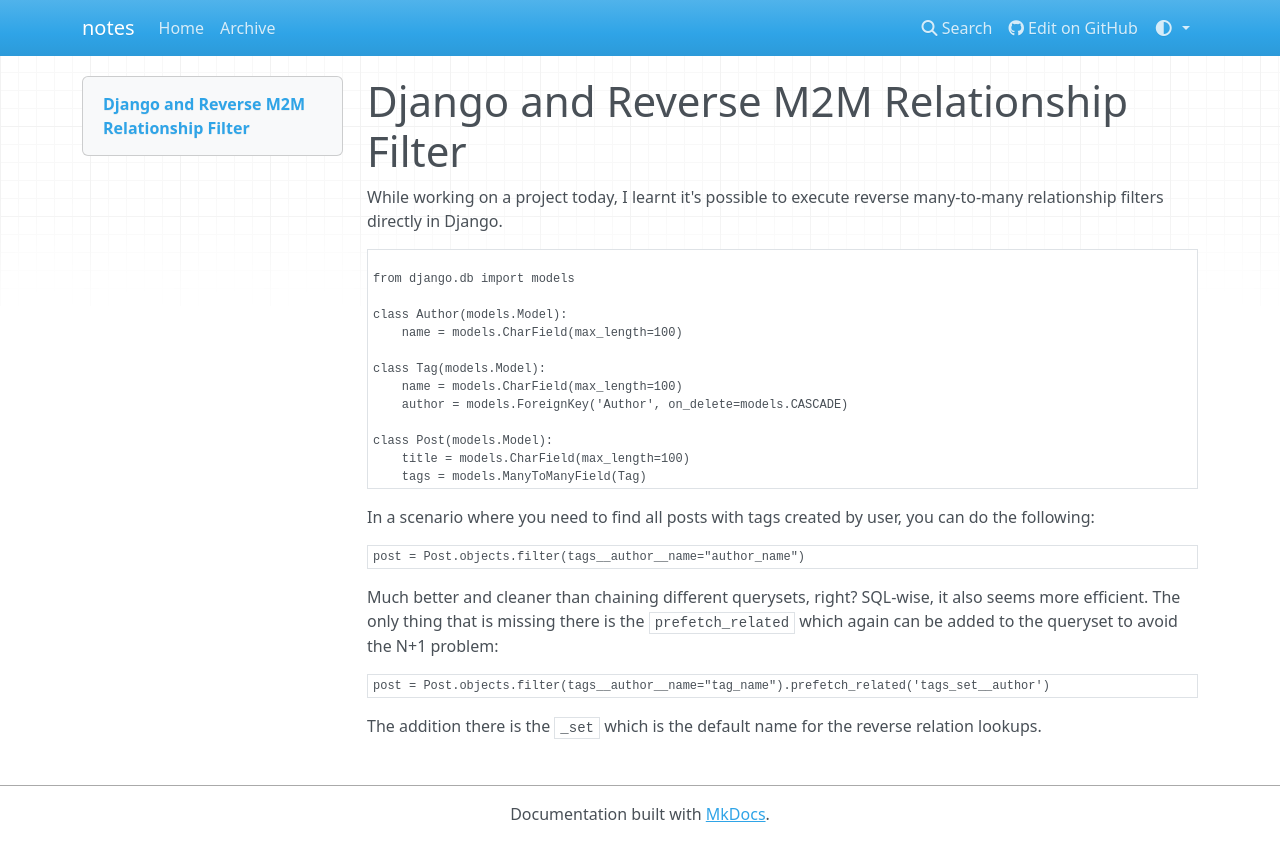

repository: gsilvapt/notes · page: notes/7/index.html · generator: mkdocs

---
date: 2024-05-15 16:19
---

# Django and Reverse M2M Relationship Filter

While working on a project today, I learnt it's possible to execute reverse many-to-many relationship filters directly in Django.

```Python

from django.db import models

class Author(models.Model):
    name = models.CharField(max_length=100)

class Tag(models.Model):
    name = models.CharField(max_length=100)
    author = models.ForeignKey('Author', on_delete=models.CASCADE)

class Post(models.Model):
    title = models.CharField(max_length=100)
    tags = models.ManyToManyField(Tag)
```

In a scenario where you need to find all posts with tags created by user, you can do the following:

```Python
post = Post.objects.filter(tags__author__name="author_name")
```

Much better and cleaner than chaining different querysets, right? SQL-wise, it also seems more efficient. The only thing that is missing there is the `prefetch_related` which again can be added to the queryset to avoid the N+1 problem:

```Python
post = Post.objects.filter(tags__author__name="tag_name").prefetch_related('tags_set__author')
```

The addition there is the `_set` which is the default name for the reverse relation lookups.
